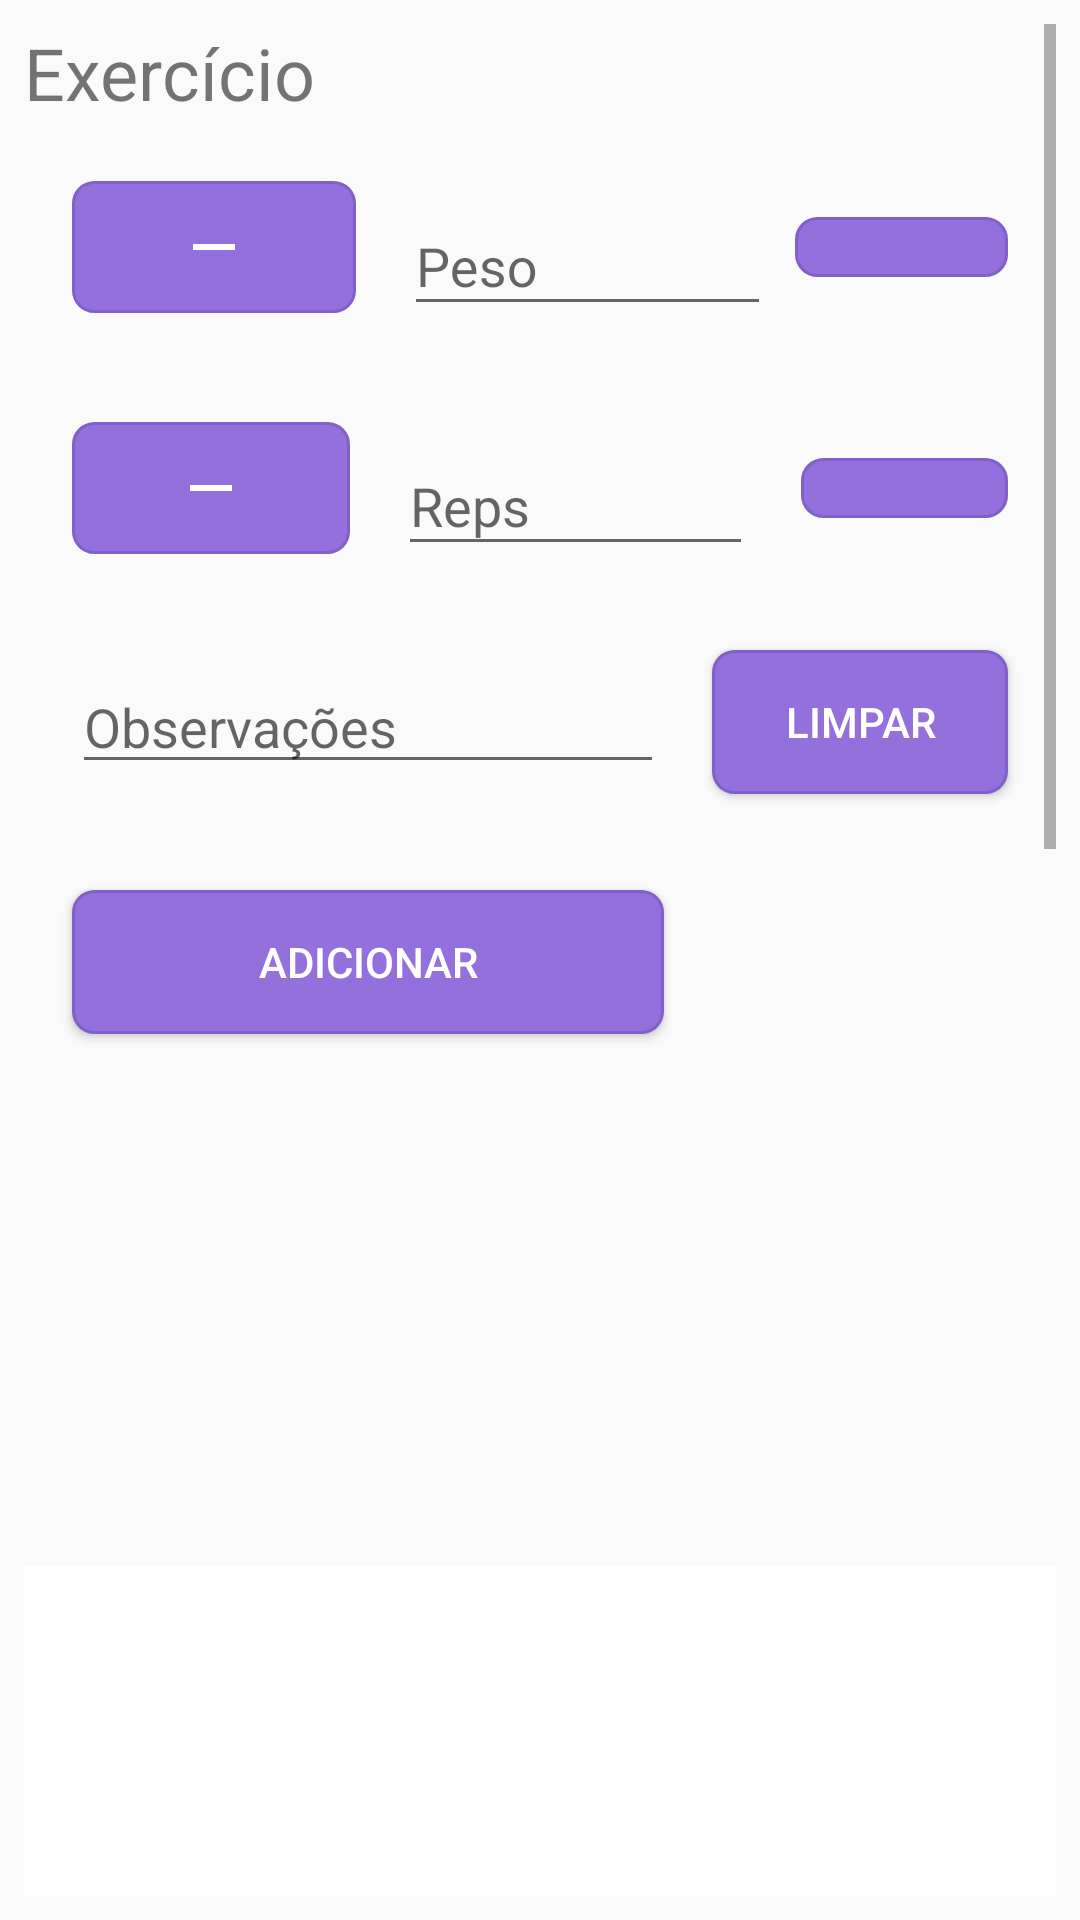

Produce the Android XML layout that renders to this screen, including the resource entries it uses.
<!-- AndroidManifest.xml: application theme AppTheme -->
<!-- res/layout/activity_execute_exercise.xml -->
<?xml version="1.0" encoding="utf-8"?>
<android.support.constraint.ConstraintLayout xmlns:android="http://schemas.android.com/apk/res/android"
    xmlns:app="http://schemas.android.com/apk/res-auto"
    xmlns:tools="http://schemas.android.com/tools"
    android:id="@+id/ExecuteExerciseLayout"
    android:layout_width="match_parent"
    android:layout_height="match_parent"
    tools:context=".ExecuteExerciseActivity"
    android:orientation="vertical">


    <ScrollView
        android:id="@+id/scrollView2"
        android:layout_width="match_parent"
        android:layout_height="405dp"
        android:layout_marginStart="8dp"
        android:layout_marginTop="8dp"
        android:layout_marginEnd="8dp"
        android:layout_marginBottom="8dp"
        app:layout_constraintBottom_toBottomOf="parent"
        app:layout_constraintEnd_toEndOf="parent"
        app:layout_constraintHorizontal_bias="0.0"
        app:layout_constraintStart_toStartOf="parent"
        app:layout_constraintTop_toTopOf="parent"
        app:layout_constraintVertical_bias="0.0">

        <LinearLayout
            android:layout_width="match_parent"
            android:layout_height="wrap_content"
            android:layout_marginTop="0dp"
            android:orientation="vertical">

            <TextView
                android:id="@+id/tvExerciseName"
                android:layout_width="match_parent"
                android:layout_height="wrap_content"
                android:text="@string/exercise"
                android:textSize="24sp" />

            <LinearLayout
                android:id="@+id/linearLayout"
                android:layout_width="match_parent"
                android:layout_height="wrap_content"
                android:layout_margin="8dp"
                android:layout_marginTop="8dp"
                android:gravity="center"
                android:orientation="horizontal">

                <ImageButton
                    android:id="@+id/btnSubWeight"
                    android:layout_width="wrap_content"
                    android:layout_height="wrap_content"
                    android:layout_margin="8dp"
                    android:layout_weight="1"
                    android:background="@drawable/btn_default_style"
                    android:contentDescription="@string/subtract"
                    android:src="@drawable/ic_remove_white_24dp" />

                <android.support.design.widget.TextInputLayout
                    android:id="@+id/textInputLayout2"
                    android:layout_width="wrap_content"
                    android:layout_height="wrap_content"
                    android:layout_marginStart="8dp"
                    android:layout_marginTop="8dp"
                    android:layout_marginBottom="8dp"
                    android:layout_weight="2"
                    android:gravity="center_horizontal">

                    <android.support.design.widget.TextInputEditText
                        android:id="@+id/etWeight"
                        android:layout_width="match_parent"
                        android:layout_height="wrap_content"
                        android:hint="@string/weight"
                        android:inputType="numberDecimal"
                        android:maxLines="1"
                        android:singleLine="true"
                        android:longClickable="false"/>
                </android.support.design.widget.TextInputLayout>

                <ImageButton
                    android:id="@+id/btnPlusWeight"
                    android:layout_width="wrap_content"
                    android:layout_height="wrap_content"
                    android:layout_margin="8dp"
                    android:layout_weight="1"
                    android:background="@drawable/btn_default_style"
                    android:contentDescription="@string/add"
                    android:src="@drawable/ic_add_white_24dp" />

            </LinearLayout>

            <LinearLayout
                android:id="@+id/linearLayout2"
                android:layout_width="match_parent"
                android:layout_height="wrap_content"
                android:layout_margin="8dp"
                android:gravity="center"
                android:orientation="horizontal">

                <ImageButton
                    android:id="@+id/btnSubReps"
                    android:layout_width="wrap_content"
                    android:layout_height="wrap_content"
                    android:layout_margin="8dp"
                    android:layout_weight="1"
                    android:background="@drawable/btn_default_style"
                    android:contentDescription="@string/subtract"
                    android:src="@drawable/ic_remove_white_24dp" />

                <android.support.design.widget.TextInputLayout
                    android:id="@+id/textInputLayout"
                    android:layout_width="wrap_content"
                    android:layout_height="wrap_content"
                    android:layout_marginStart="8dp"
                    android:layout_marginEnd="8dp"
                    android:layout_weight="2"
                    android:gravity="center_horizontal"
                    tools:layout_editor_absoluteY="35dp">

                    <android.support.design.widget.TextInputEditText
                        android:id="@+id/etReps"
                        android:layout_width="match_parent"
                        android:layout_height="wrap_content"
                        android:hint="@string/reps"
                        android:inputType="number"
                        android:singleLine="true"
                        android:longClickable="false"/>
                </android.support.design.widget.TextInputLayout>

                <ImageButton
                    android:id="@+id/btnPlusReps"
                    android:layout_width="wrap_content"
                    android:layout_height="wrap_content"
                    android:layout_margin="8dp"
                    android:layout_weight="1"
                    android:background="@drawable/btn_default_style"
                    android:contentDescription="@string/add"
                    android:src="@drawable/ic_add_white_24dp" />

            </LinearLayout>

            <LinearLayout
                android:layout_width="match_parent"
                android:layout_height="match_parent"
                android:layout_margin="8dp"
                android:gravity="center"
                android:orientation="horizontal">

                <EditText
                    android:id="@+id/etComment"
                    android:layout_width="0dp"
                    android:layout_height="wrap_content"
                    android:layout_margin="8dp"
                    android:layout_weight="2"
                    android:hint="@string/comments"
                    android:inputType="text|textCapSentences"
                    android:maxLength="20"
                    android:maxLines="1"
                    android:longClickable="false"/>

                <Button
                    android:id="@+id/btnClear"
                    android:layout_width="0dp"
                    android:layout_height="wrap_content"
                    android:layout_margin="8dp"
                    android:layout_weight="1"
                    android:background="@drawable/btn_default_style"
                    android:text="@string/clear"
                    android:textColor="@color/White" />
            </LinearLayout>

            <LinearLayout
                android:layout_width="match_parent"
                android:layout_height="0dp"
                android:layout_margin="8dp"
                android:layout_weight="3"
                android:orientation="horizontal">

                <Button
                    android:id="@+id/btnAddSerie"
                    android:layout_width="0dp"
                    android:layout_height="wrap_content"
                    android:layout_margin="8dp"
                    android:layout_marginStart="8dp"
                    android:layout_marginTop="8dp"
                    android:layout_marginEnd="8dp"
                    android:layout_weight="2"
                    android:background="@drawable/btn_default_style"
                    android:text="@string/add"
                    android:textColor="@color/White" />

                <TextView
                    android:id="@+id/tvCounter"
                    android:layout_width="0dp"
                    android:layout_height="wrap_content"
                    android:layout_margin="8dp"
                    android:layout_marginStart="8dp"
                    android:layout_marginTop="8dp"
                    android:layout_marginEnd="8dp"
                    android:layout_weight="1"
                    android:textAlignment="textEnd" />
            </LinearLayout>

            <android.support.v7.widget.RecyclerView
                android:id="@+id/rvExecuteExercise"
                android:layout_width="match_parent"
                android:layout_height="160dp"
                android:layout_margin="8dp"
                android:scrollbars="vertical" />

            <TextView
                android:id="@+id/tvRvExecuteExerciseHint"
                android:layout_width="match_parent"
                android:layout_height="wrap_content"
                android:layout_margin="8dp"
                android:text="@string/rv_execute_exercise_hint"
                android:textStyle="italic" />
        </LinearLayout>
    </ScrollView>

    <LinearLayout
        android:layout_width="match_parent"
        android:layout_height="wrap_content"
        android:layout_alignParentStart="true"
        android:layout_alignParentBottom="true"
        android:layout_margin="8dp"
        android:layout_marginStart="8dp"
        android:layout_marginTop="8dp"
        android:layout_marginEnd="8dp"
        android:layout_marginBottom="8dp"
        android:background="@android:color/white"
        android:orientation="vertical"
        android:windowSoftInputMode="adjustNothing"
        app:layout_constraintBottom_toBottomOf="parent"
        app:layout_constraintEnd_toEndOf="parent"
        app:layout_constraintHorizontal_bias="1.0"
        app:layout_constraintStart_toStartOf="parent"
        app:layout_constraintTop_toBottomOf="@+id/scrollView2"
        app:layout_constraintVertical_bias="1.0">

        <android.support.design.widget.TabLayout
            android:id="@+id/tabLayout"
            android:layout_width="match_parent"
            android:layout_height="30dp"
            android:windowSoftInputMode="adjustNothing"
            app:tabGravity="fill"
            app:tabMaxWidth="0dp"
            app:tabMode="fixed" />

        <android.support.v4.view.ViewPager
            android:id="@+id/viewPager"
            android:layout_width="match_parent"
            android:layout_height="80dp"
            android:layout_gravity="bottom"
            android:layout_weight="1"
            android:windowSoftInputMode="adjustNothing">

        </android.support.v4.view.ViewPager>

    </LinearLayout>

</android.support.constraint.ConstraintLayout>
<!-- resources referenced by this layout -->
<resources>
  <color name="White">#FFFFFF</color>
  <!-- drawable btn_default_style (drawable) -->
  <?xml version="1.0" encoding="UTF-8"?>
  <selector xmlns:android="http://schemas.android.com/apk/res/android">
      <item android:state_pressed="true" >
          <shape>
              <solid
                  android:color="@color/DarkPurple" />
              <stroke
                  android:width="1dp"
                  android:color="@color/MediumPurple" />
              <corners
                  android:radius="7dp" />
              <padding
                  android:left="10dp"
                  android:top="10dp"
                  android:right="10dp"
                  android:bottom="10dp" />
          </shape>
      </item>
      <item >
          <shape>
              <solid
                  android:color="@color/MediumPurple" />
              <stroke
                  android:width="1dp"
                  android:color="@color/DarkPurple" />
              <corners
                  android:radius="7dp" />
              <padding
                  android:left="10dp"
                  android:top="10dp"
                  android:right="10dp"
                  android:bottom="10dp" />
          </shape>
      </item>
  
  
  
  
      
          
              
                  
                  
                  
              
                  
                  
              
                  
              
                  
                  
                  
                  
          
      
  </selector>
  <!-- drawable ic_remove_white_24dp (drawable) -->
  <vector android:height="24dp" android:tint="#FFFFFF"
      android:viewportHeight="24.0" android:viewportWidth="24.0"
      android:width="24dp" xmlns:android="http://schemas.android.com/apk/res/android">
    <path android:fillColor="#FF000000" android:pathData="M19,13H5v-2h14v2z"/>
  </vector>
  <string name="add">Adicionar</string>
  <string name="clear">Limpar</string>
  <string name="comments">Observações</string>
  <string name="exercise">Exercício</string>
  <string name="reps">Reps</string>
  <string name="rv_execute_exercise_hint">Segure o item e arraste para cima ou para baixo para alterar a ordem. Arraste para a direita para excluir o registro.</string>
  <string name="subtract">Subtrair</string>
  <string name="weight">Peso</string>
  <style name="AppTheme" parent="Theme.AppCompat.Light.DarkActionBar">
          
          <item name="colorPrimaryDark">@color/MediumPurple</item>
          <item name="colorPrimary">@color/DarkPurple</item>
          <item name="android:actionBarStyle">
              @style/MyTheme.ActionBarStyle
          </item>
      </style>
  <color name="DarkPurple">#8260CA</color>
  <color name="MediumPurple">#9370DB</color>
  <style name="MyTheme.ActionBarStyle" parent="@android:style/Widget.Holo.Light.ActionBar">
          <item name="android:titleTextStyle">@android:color/white</item>
      </style>
</resources>
